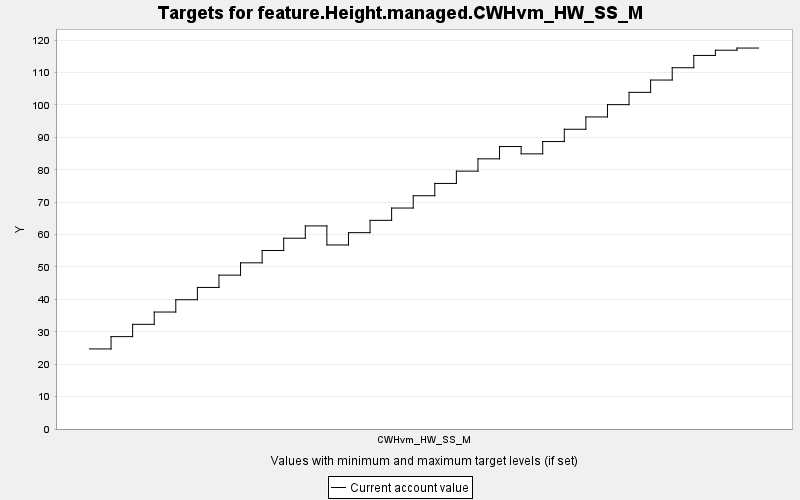

The file beside this chart, header and first rows:
TARGET, PERIOD, YEAR, PERIODWIDTH, MINIMUM, MAXIMUM, MINWEIGHT, MAXWEIGHT, CURRENT, SUMMARY
feature.Height.managed.CWHvm_HW_SS_M, 0, 0, 10.0, 0.0, 10000, 1.0, 1.0, 24.71, 0.0
feature.Height.managed.CWHvm_HW_SS_M, 1, 10, 10.0, 0.0, 10000, 1.0, 1.0, 28.51, 0.0
feature.Height.managed.CWHvm_HW_SS_M, 2, 20, 10.0, 0.0, 10000, 1.0, 1.0, 32.3, 0.0
feature.Height.managed.CWHvm_HW_SS_M, 3, 30, 10.0, 0.0, 10000, 1.0, 1.0, 36.1, 0.0
feature.Height.managed.CWHvm_HW_SS_M, 4, 40, 10.0, 0.0, 10000, 1.0, 1.0, 39.9, 0.0
feature.Height.managed.CWHvm_HW_SS_M, 5, 50, 10.0, 0.0, 10000, 1.0, 1.0, 43.69, 0.0
feature.Height.managed.CWHvm_HW_SS_M, 6, 60, 10.0, 0.0, 10000, 1.0, 1.0, 47.49, 0.0
feature.Height.managed.CWHvm_HW_SS_M, 7, 70, 10.0, 0.0, 10000, 1.0, 1.0, 51.29, 0.0
feature.Height.managed.CWHvm_HW_SS_M, 8, 80, 10.0, 0.0, 10000, 1.0, 1.0, 55.09, 0.0
feature.Height.managed.CWHvm_HW_SS_M, 9, 90, 10.0, 0.0, 10000, 1.0, 1.0, 58.88, 0.0
feature.Height.managed.CWHvm_HW_SS_M, 10, 100, 10.0, 0.0, 10000, 1.0, 1.0, 62.68, 0.0
feature.Height.managed.CWHvm_HW_SS_M, 11, 110, 10.0, 0.0, 10000, 1.0, 1.0, 56.8, 0.0
feature.Height.managed.CWHvm_HW_SS_M, 12, 120, 10.0, 0.0, 10000, 1.0, 1.0, 60.6, 0.0
feature.Height.managed.CWHvm_HW_SS_M, 13, 130, 10.0, 0.0, 10000, 1.0, 1.0, 64.4, 0.0
feature.Height.managed.CWHvm_HW_SS_M, 14, 140, 10.0, 0.0, 10000, 1.0, 1.0, 68.2, 0.0
feature.Height.managed.CWHvm_HW_SS_M, 15, 150, 10.0, 0.0, 10000, 1.0, 1.0, 71.99, 0.0
feature.Height.managed.CWHvm_HW_SS_M, 16, 160, 10.0, 0.0, 10000, 1.0, 1.0, 75.79, 0.0
feature.Height.managed.CWHvm_HW_SS_M, 17, 170, 10.0, 0.0, 10000, 1.0, 1.0, 79.59, 0.0
feature.Height.managed.CWHvm_HW_SS_M, 18, 180, 10.0, 0.0, 10000, 1.0, 1.0, 83.38, 0.0
feature.Height.managed.CWHvm_HW_SS_M, 19, 190, 10.0, 0.0, 10000, 1.0, 1.0, 87.18, 0.0
feature.Height.managed.CWHvm_HW_SS_M, 20, 200, 10.0, 0.0, 10000, 1.0, 1.0, 84.92, 0.0
feature.Height.managed.CWHvm_HW_SS_M, 21, 210, 10.0, 0.0, 10000, 1.0, 1.0, 88.72, 0.0
feature.Height.managed.CWHvm_HW_SS_M, 22, 220, 10.0, 0.0, 10000, 1.0, 1.0, 92.51, 0.0
feature.Height.managed.CWHvm_HW_SS_M, 23, 230, 10.0, 0.0, 10000, 1.0, 1.0, 96.31, 0.0
feature.Height.managed.CWHvm_HW_SS_M, 24, 240, 10.0, 0.0, 10000, 1.0, 1.0, 100.1, 0.0
feature.Height.managed.CWHvm_HW_SS_M, 25, 250, 10.0, 0.0, 10000, 1.0, 1.0, 103.9, 0.0
feature.Height.managed.CWHvm_HW_SS_M, 26, 260, 10.0, 0.0, 10000, 1.0, 1.0, 107.7, 0.0
feature.Height.managed.CWHvm_HW_SS_M, 27, 270, 10.0, 0.0, 10000, 1.0, 1.0, 111.5, 0.0
feature.Height.managed.CWHvm_HW_SS_M, 28, 280, 10.0, 0.0, 10000, 1.0, 1.0, 115.3, 0.0
feature.Height.managed.CWHvm_HW_SS_M, 29, 290, 10.0, 0.0, 10000, 1.0, 1.0, 116.9, 0.0
feature.Height.managed.CWHvm_HW_SS_M, 30, 300, 10.0, 0.0, 10000, 1.0, 1.0, 117.6, 0.0
